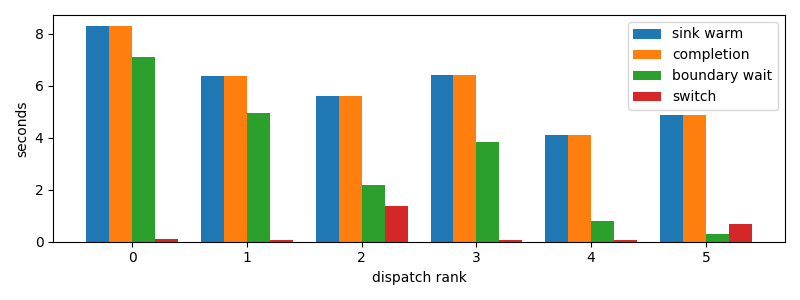

Source data for this figure (header and first rows):
dispatch_rank, id, action, commit_result, selection_to_stage_start_s, initial_staging_s, final_delta_s, staging_s, first_token_s, sink_warm_s, completion_s, source_boundary_wait_s, switch_downtime_s
0, codex:362639e1-f680-4bda-bd1e-8f149f7717…, R, committed, 0.00533, 1.116, 0.09302, 1.209, 1.118, 8.296, 8.296, 7.081, 0.09337
1, claude:3ab49446-c806-6a06-d8f3-51d00da9a…, R, committed, 1.122, 0.2336, 0.05554, 0.2891, 1.352, 6.35, 6.35, 4.939, 0.05598
2, codex:e717fd54-aecf-8710-559b-8d23833866…, R, committed, 1.356, 0.7122, 0.7199, 1.432, 2.064, 5.608, 5.608, 2.182, 1.358
3, codex:a9de70aa-f71f-9b95-5469-d6b3ec0b3f…, R, committed, 2.068, 0.4089, 0.04322, 0.4521, 2.474, 6.394, 6.394, 3.835, 0.08116
4, codex:e4fa4daa-9887-f50a-b110-c9378383c7…, R, committed, 2.477, 0.7623, 0.05063, 0.8129, 3.232, 4.091, 4.092, 0.8009, 0.05128
5, codex:773fe603-6c37-a82b-eb79-8a2c5c0d1c…, R, committed, 3.24, 0.6552, 0.6939, 1.349, 3.891, 4.888, 4.888, 0.2985, 0.6944
